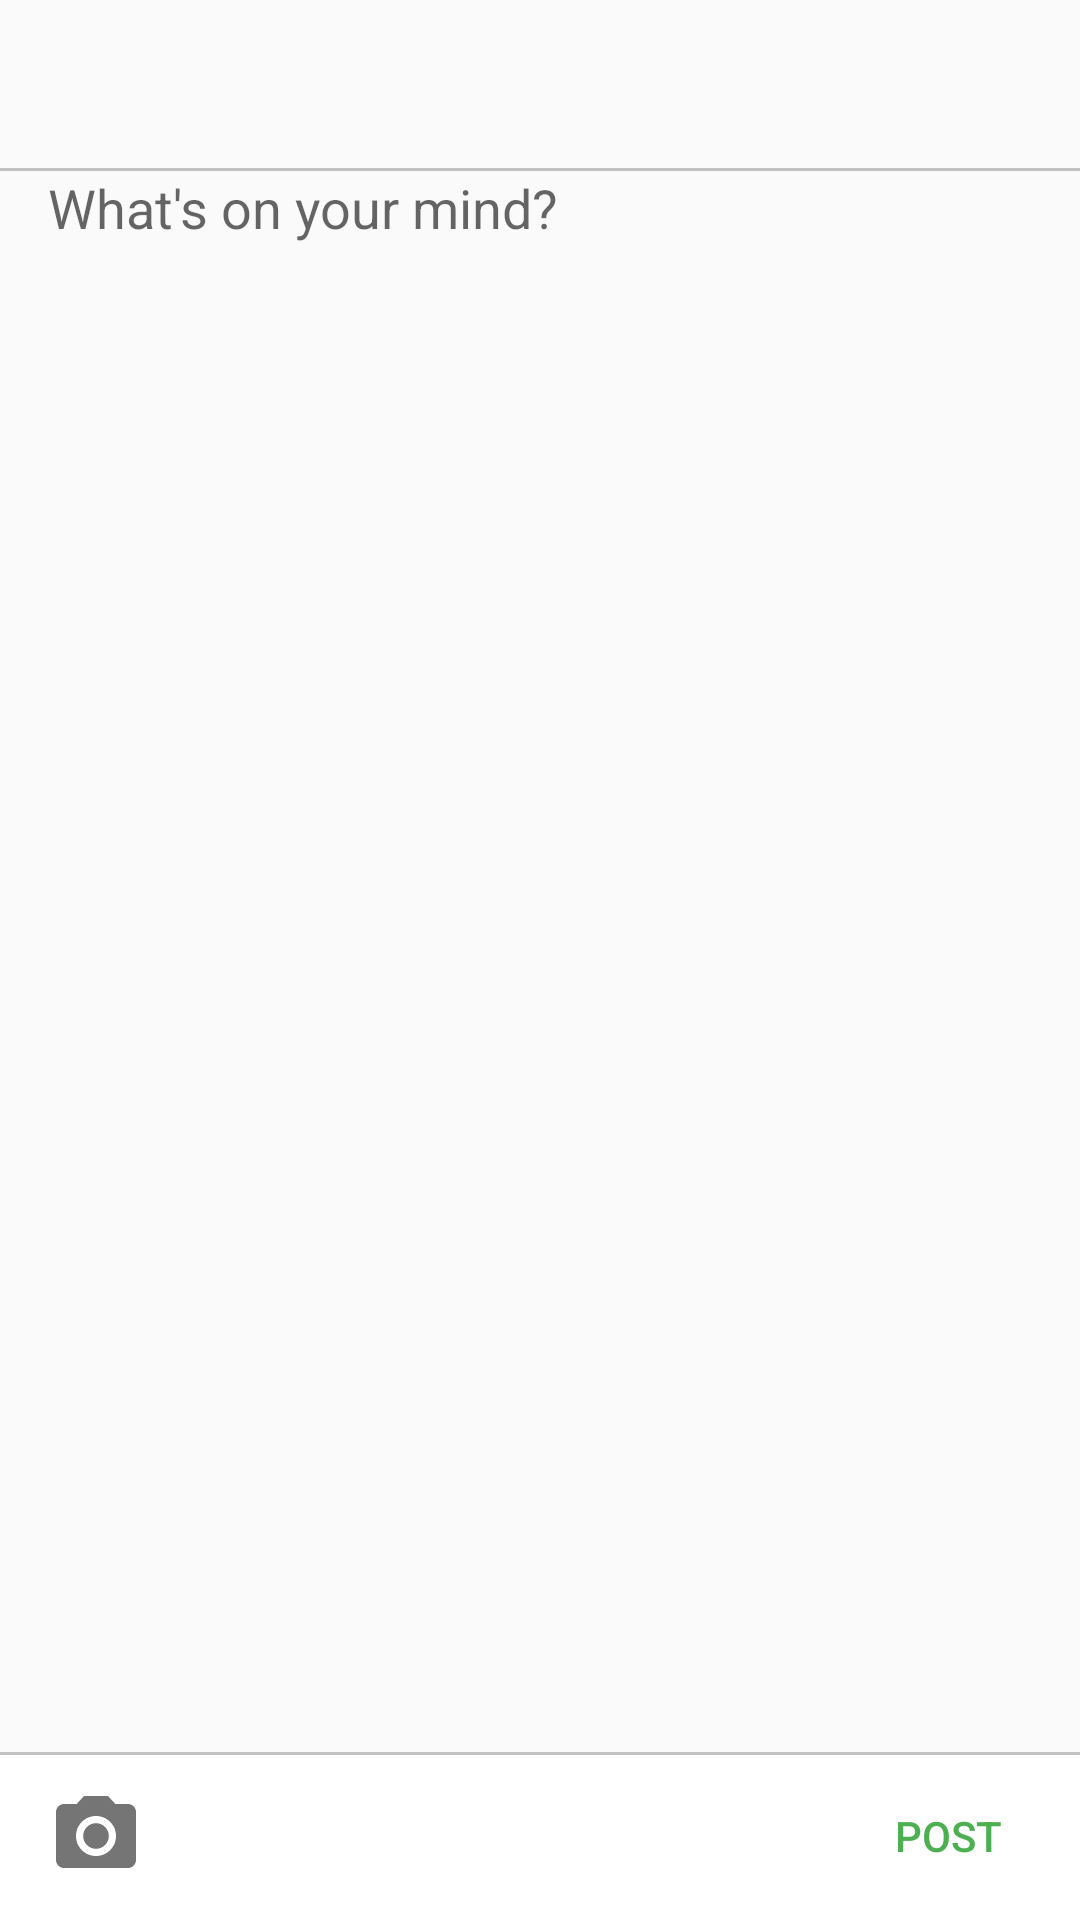

The Android layout XML behind this screen, and the referenced resources:
<!-- AndroidManifest.xml: activity theme AppTheme.NoActionBar -->
<!-- res/layout/activity_new_content.xml -->
<?xml version="1.0" encoding="utf-8"?>
<RelativeLayout xmlns:android="http://schemas.android.com/apk/res/android"
                xmlns:app="http://schemas.android.com/apk/res-auto"
                android:layout_width="match_parent"
                android:layout_height="match_parent">

    <ScrollView
        android:layout_width="match_parent"
        android:layout_height="match_parent"
        android:paddingBottom="?attr/actionBarSize"
        android:clipToPadding="false">

        <LinearLayout
            android:id="@+id/newContentLayout"
            android:layout_width="match_parent"
            android:layout_height="wrap_content"
            android:orientation="vertical">

            <android.support.v7.widget.Toolbar
                android:id="@+id/toolbar"
                android:layout_width="match_parent"
                android:layout_height="wrap_content"
                app:theme="@style/Theme.AppCompat.Light.NoActionBar">

            </android.support.v7.widget.Toolbar>

            <include layout="@layout/include_spinner_topic"/>

            <EditText
                android:id="@+id/new_post_title"
                android:layout_width="match_parent"
                android:layout_height="wrap_content"
                android:hint="@string/titleHint"
                android:textSize="25sp"
                android:layout_marginLeft="16dp"
                android:layout_marginRight="16dp"
                android:paddingBottom="16dp"
                android:visibility="gone"/>

                <EditText
                    android:id="@+id/new_post_content"
                    android:layout_width="match_parent"
                    android:layout_height="wrap_content"
                    android:hint="@string/contentHint"
                    android:background="@android:color/transparent"
                    android:maxLength="2000"
                    android:paddingBottom="60dp"
                    android:layout_marginLeft="16dp"
                    android:layout_marginRight="16dp"
                    android:gravity="start"
                    />

                <ImageView
                    android:layout_width="match_parent"
                    android:layout_height="360dp"
                    android:id="@+id/attached_image"
                    android:scaleType="centerCrop"
                    android:layout_marginLeft="16dp"
                    android:layout_marginRight="16dp"
                    />

        </LinearLayout>

    </ScrollView>

    <include layout="@layout/include_add_content"/>

</RelativeLayout>
<!-- res/layout/include_spinner_topic.xml (included above) -->
<?xml version="1.0" encoding="utf-8"?>
<LinearLayout xmlns:android="http://schemas.android.com/apk/res/android"
              android:orientation="vertical"
              android:layout_width="match_parent"
              android:layout_height="wrap_content">

    <Spinner android:id="@+id/topic_dropdown"
             style="@style/Widget.AppCompat.Spinner.DropDown"
             android:layout_width="match_parent"
             android:layout_height="wrap_content"
             android:layout_marginLeft="20dp"
             android:layout_marginRight="20dp"
             android:visibility="gone"/>

    <View
        android:layout_width="match_parent"
        android:layout_height="1dp"
        android:background="#C2C2C2"
        android:layout_alignParentTop="true"
        android:id="@+id/view"/>

</LinearLayout>
<!-- res/layout/include_add_content.xml (included above) -->
<?xml version="1.0" encoding="utf-8"?>
<RelativeLayout xmlns:android="http://schemas.android.com/apk/res/android"
                android:layout_width="match_parent"
                android:layout_height="?attr/actionBarSize"
                android:orientation="vertical"
                android:background="@color/white"
                android:layout_alignParentBottom="true">

    <View
        android:layout_width="match_parent"
        android:layout_height="1dp"
        android:background="#C2C2C2"
        android:layout_alignParentTop="true"
        android:id="@+id/view"/>

    <ImageButton
        android:id="@+id/photo_button"
        android:layout_width="wrap_content"
        android:layout_height="wrap_content"
        android:src="@drawable/ic_camera_alt_24dp"
        android:background="@android:color/transparent"
        android:padding="16dp"/>

    <TextView
        android:id="@+id/text_counter"
        android:layout_width="wrap_content"
        android:layout_height="wrap_content"
        android:layout_centerVertical="true"
        android:layout_toLeftOf="@+id/post_button"
        android:layout_toStartOf="@+id/post_button"
        android:paddingRight="8dp"/>

    <Button
        android:layout_width="wrap_content"
        android:layout_height="wrap_content"
        android:text="Post"
        android:textColor="#4CAF50"
        android:background="@android:color/transparent"
        android:id="@+id/post_button"
        android:layout_centerVertical="true"
        android:layout_alignParentRight="true"/>

</RelativeLayout>
<!-- resources referenced by this layout -->
<resources>
  <color name="white">#ffffff</color>
  <!-- drawable ic_camera_alt_24dp (drawable) -->
  <vector xmlns:android="http://schemas.android.com/apk/res/android"
          android:width="32dp"
          android:height="32dp"
          android:viewportWidth="24.0"
          android:viewportHeight="24.0">
      <path
          android:fillColor="#ff757575"
          android:pathData="M12,12m-3.2,0a3.2,3.2 0,1 1,6.4 0a3.2,3.2 0,1 1,-6.4 0"/>
      <path
          android:fillColor="#ff757575"
          android:pathData="M9,2L7.17,4H4c-1.1,0 -2,0.9 -2,2v12c0,1.1 0.9,2 2,2h16c1.1,0 2,-0.9 2,-2V6c0,-1.1 -0.9,-2 -2,-2h-3.17L15,2H9zm3,15c-2.76,0 -5,-2.24 -5,-5s2.24,-5 5,-5 5,2.24 5,5 -2.24,5 -5,5z"/>
  </vector>
  <string name="contentHint">What\'s on your mind?</string>
  <string name="titleHint">Post Title</string>
  <style name="AppTheme.NoActionBar">
          <item name="windowActionBar">false</item>
          <item name="windowNoTitle">true</item>
      </style>
</resources>
